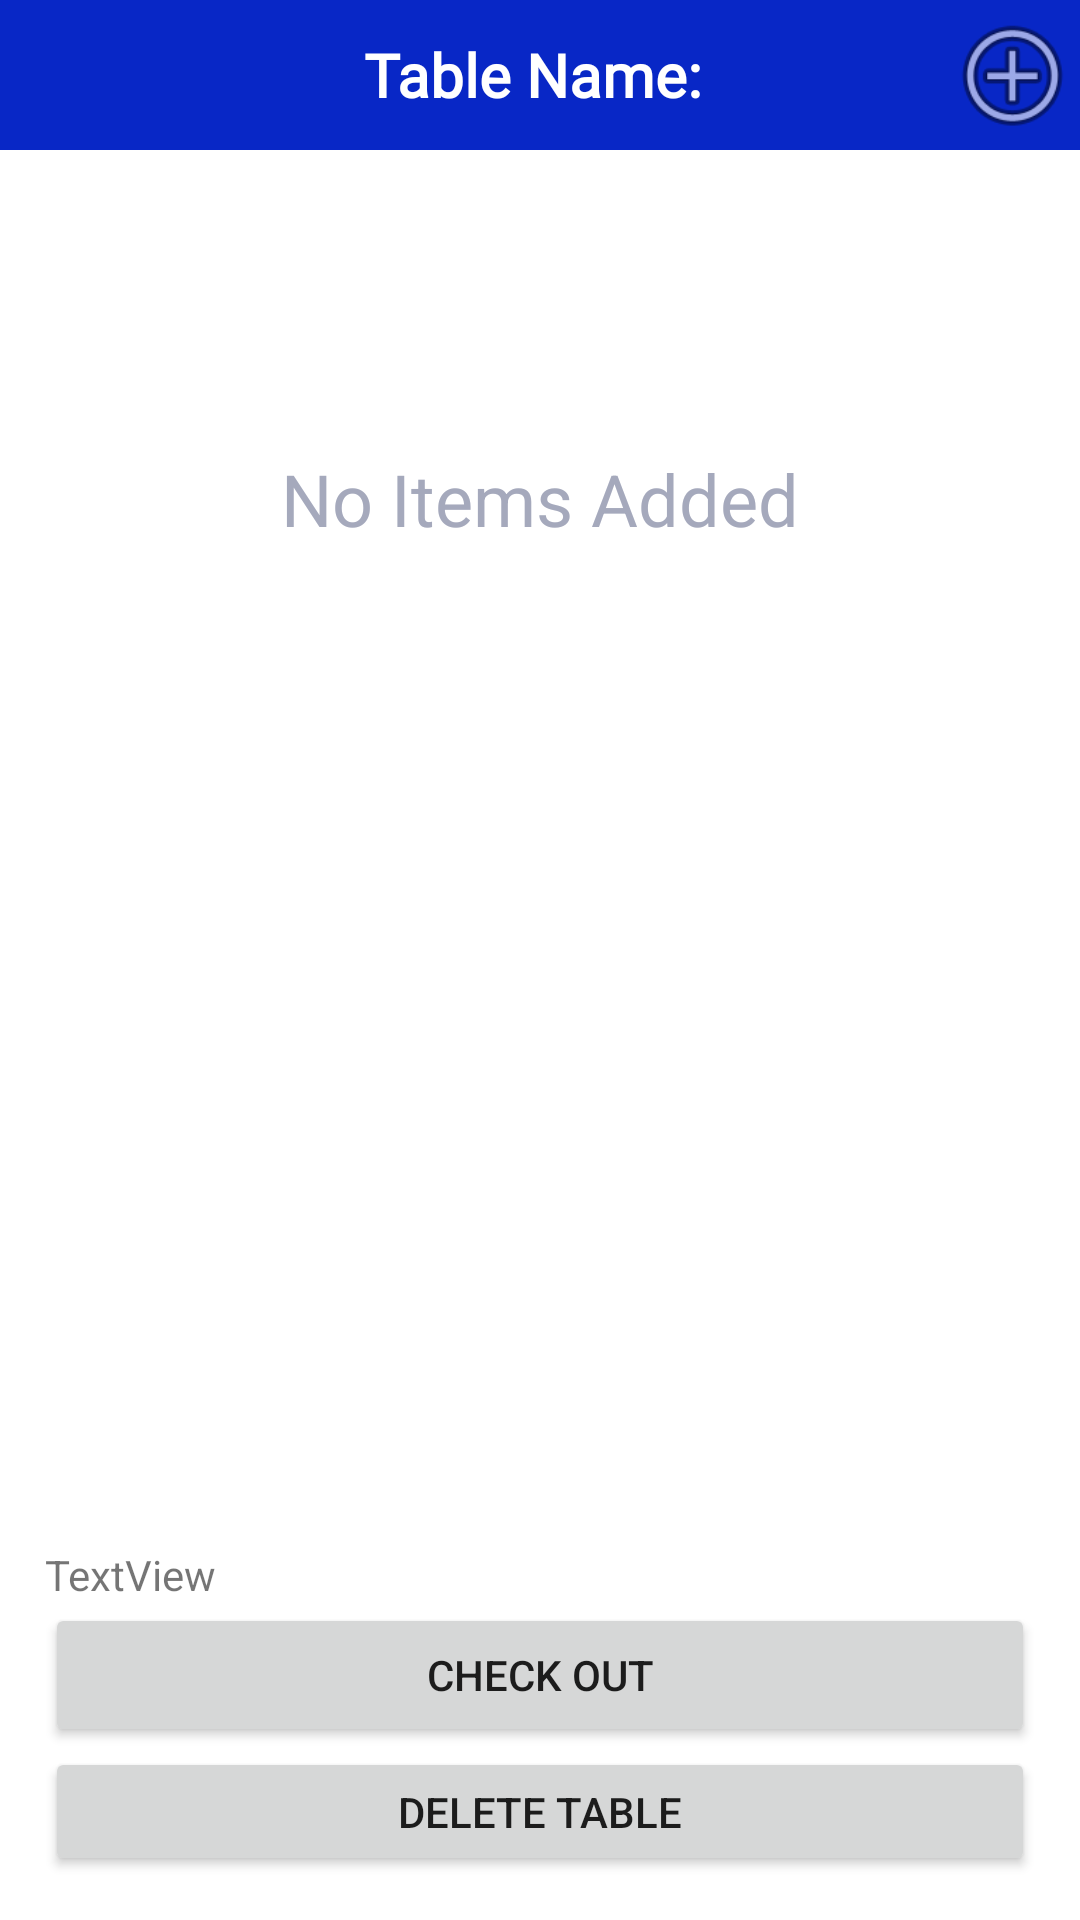

Reconstruct the res/layout file that produces this screen, plus the resources it refers to.
<!-- AndroidManifest.xml: application theme Theme.CaptainHere -->
<!-- res/layout/activity_table_details.xml -->
<?xml version="1.0" encoding="utf-8"?>
<androidx.constraintlayout.widget.ConstraintLayout xmlns:android="http://schemas.android.com/apk/res/android"
    xmlns:app="http://schemas.android.com/apk/res-auto"
    xmlns:tools="http://schemas.android.com/tools"
    android:layout_width="match_parent"
    android:layout_height="match_parent"
    tools:context=".TableDetailsActivity">

    <LinearLayout
        android:id="@+id/parentLayout"
        android:layout_width="match_parent"
        android:layout_height="match_parent"
        android:orientation="vertical">

        <LinearLayout
            android:id="@+id/topBarParent"
            android:layout_width="match_parent"
            android:layout_height="50dp"
            android:orientation="horizontal">

            <LinearLayout
                android:id="@+id/topBarLayout"
                android:layout_width="match_parent"
                android:layout_height="match_parent"
                android:background="#0827C6"
                android:orientation="horizontal">

                <ImageView
                    android:id="@+id/backImgTableDetails"
                    android:layout_width="0dp"
                    android:layout_height="50dp"
                    android:layout_weight="1"
                    android:paddingStart="15dp"
                    app:srcCompat="@drawable/ic_baseline_arrow_back_ios_24" />

                <TextView
                    android:id="@+id/titleTableDetails"
                    android:layout_width="0dp"
                    android:layout_height="50dp"
                    android:layout_weight="6"
                    android:fontFamily="@font/audiowide"
                    android:gravity="center|center_horizontal|center_vertical"
                    android:shadowColor="@color/black"
                    android:text="Table Name: "
                    android:textAppearance="@style/TextAppearance.AppCompat.Medium"
                    android:textColor="@color/white"
                    android:textSize="20sp"
                    android:textStyle="bold" />

                <ImageView
                    android:id="@+id/addButtonTableDetails"
                    android:layout_width="0dp"
                    android:layout_height="50dp"
                    android:layout_weight="1"
                    app:srcCompat="@android:drawable/ic_menu_add" />

            </LinearLayout>
        </LinearLayout>

        <LinearLayout
            android:id="@+id/itemsListLayout"
            android:layout_width="match_parent"
            android:layout_height="match_parent"
            android:orientation="vertical"
            android:visibility="gone">

            <ListView
                android:id="@+id/itemsListView"
                android:layout_width="match_parent"
                android:layout_height="match_parent" />

        </LinearLayout>

        <LinearLayout
            android:id="@+id/noEntryLayoutTableDetails"
            android:layout_width="match_parent"
            android:layout_height="match_parent"
            android:orientation="vertical"
            android:visibility="visible">

            <TextView
                android:id="@+id/textView"
                android:layout_width="match_parent"
                android:layout_height="wrap_content"
                android:layout_marginTop="100dp"
                android:gravity="center_horizontal"
                android:text="No Items Added"
                android:textColor="#A5A9BC"
                android:textSize="24sp" />
        </LinearLayout>

        <LinearLayout
            android:id="@+id/buttonLayout"
            android:layout_width="match_parent"
            android:layout_height="140dp"
            android:layout_marginTop="-140dp"
            android:orientation="vertical"
            android:padding="15dp"
            app:layout_constraintTop_toBottomOf="@+id/noEntryLayoutTableDetails">

            <TextView
                android:id="@+id/totalBill"
                android:layout_width="match_parent"
                android:layout_height="wrap_content"
                android:text="TextView" />

            <Button
                android:id="@+id/checkOut"
                android:layout_width="match_parent"
                android:layout_height="wrap_content"
                android:text="Check Out" />

            <Button
                android:id="@+id/deleteTable"
                android:layout_width="match_parent"
                android:layout_height="wrap_content"
                android:text="Delete Table" />
        </LinearLayout>
    </LinearLayout>

</androidx.constraintlayout.widget.ConstraintLayout>
<!-- resources referenced by this layout -->
<resources>
  <style name="Theme.CaptainHere" parent="Theme.MaterialComponents.DayNight.NoActionBar">
          
          <item name="colorPrimary">@color/purple_500</item>
          <item name="colorPrimaryVariant">@color/purple_700</item>
          <item name="colorOnPrimary">@color/white</item>
          
          <item name="colorSecondary">@color/teal_200</item>
          <item name="colorSecondaryVariant">@color/teal_700</item>
          <item name="colorOnSecondary">@color/black</item>
          
          <item name="android:statusBarColor" tools:targetApi="l">?attr/colorPrimaryVariant</item>
          
      </style>
  <!-- not gathered from this repository: default colours our renderer supplied (Android Studio template values) -->
  <color name="purple_500">#FF6200EE</color>
  <color name="purple_700">#FF3700B3</color>
  <color name="teal_200">#FF03DAC5</color>
  <color name="teal_700">#FF018786</color>
  <color name="black">#FF000000</color>
  <color name="white">#FFFFFFFF</color>
</resources>
